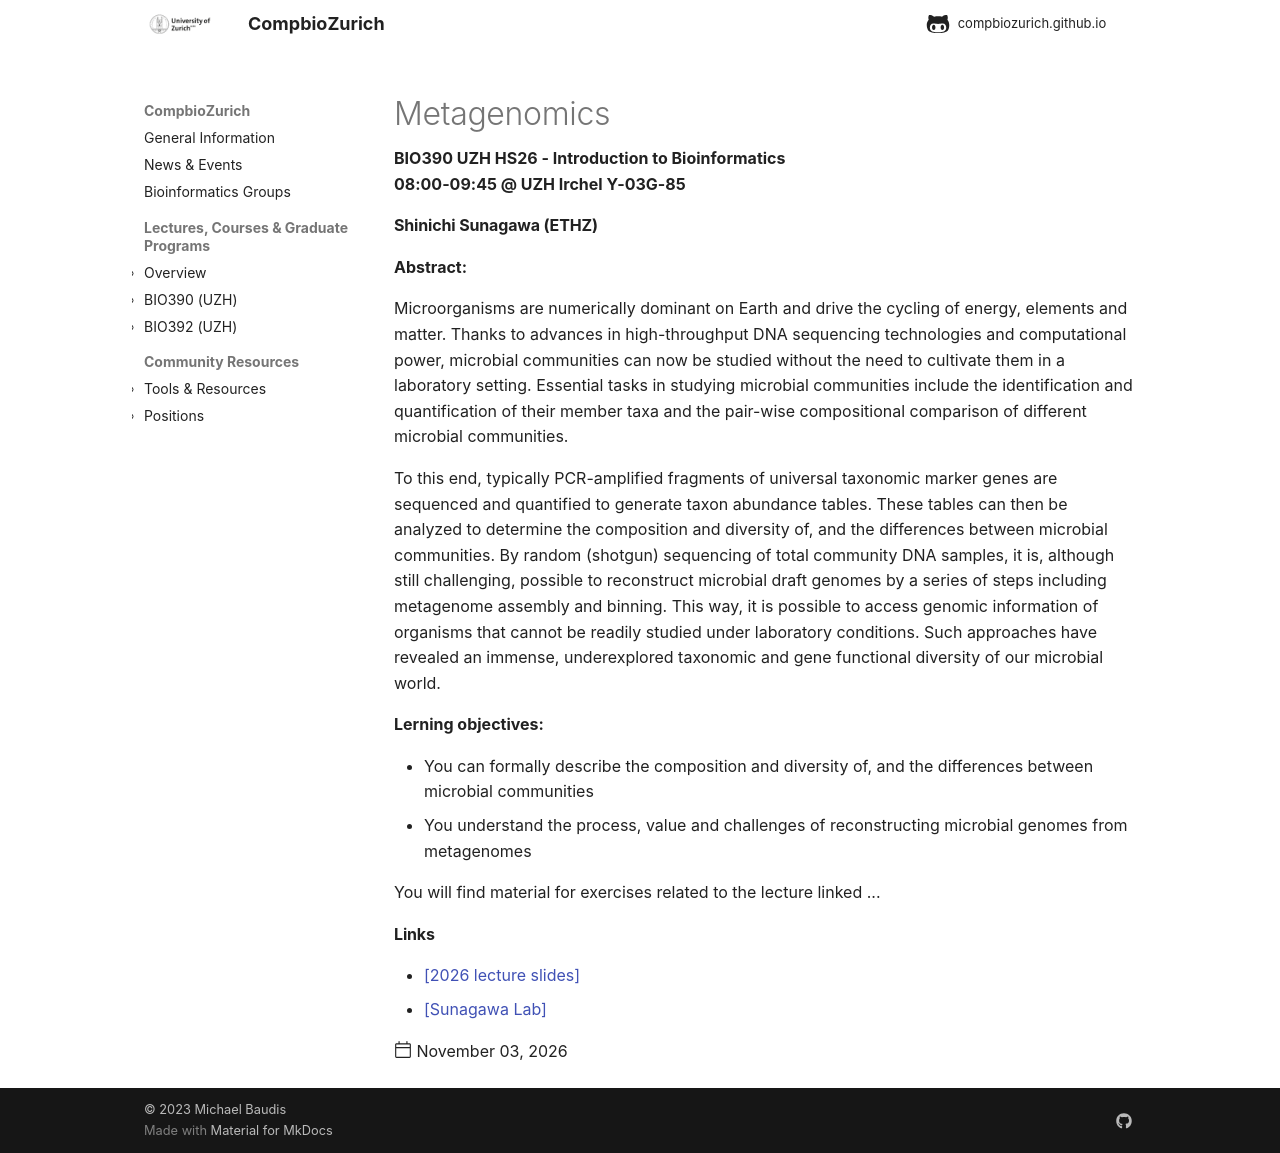

repository: compbiozurich/compbiozurich.github.io · page: teaching/UZH-BIO390/2026-11-03-Shinichi-Sunagawa/index.html · generator: mkdocs

---
template: post.html
title: 'Metagenomics'
description: BIO390 UZH HS26 - Introduction to Bioinformatics</br>08:00-09:45 @ UZH Irchel Y-03G-85
date: 2026-11-03
authors:
  - "@SuShiAtGit"
pdf_file_name:
links:
  - '[2026 lecture slides](https://raw.githubusercontent.com/compbiozurich/UZH-BIO390/main/course-material/2026-11-02___Shinichi-Sunagawa__Metagenomics__UZH-BIO390-HS26-lecture-07.pdf)'
  - '[Sunagawa Lab](https://sunagawalab.ethz.ch/web/)'
---

#### Shinichi Sunagawa (ETHZ)

**Abstract:**

Microorganisms are numerically dominant on Earth and drive the cycling of energy, elements and matter. Thanks to advances in high-throughput DNA sequencing technologies and computational power, microbial communities can now be studied without the need to cultivate them in a laboratory setting. Essential tasks in studying microbial communities include the identification and quantification of their member taxa and the pair-wise compositional comparison of different microbial communities.

<!--more-->

To this end, typically PCR-amplified fragments of universal taxonomic marker genes are sequenced and quantified to generate taxon abundance tables. These tables can then be analyzed to determine the composition and diversity of, and the differences between microbial communities. By random (shotgun) sequencing of total community DNA samples, it is, although still challenging, possible to reconstruct microbial draft genomes by a series of steps including metagenome assembly and binning. This way, it is possible to access genomic information of organisms that cannot be readily studied under laboratory conditions. Such approaches have revealed an immense, underexplored taxonomic and gene functional diversity of our microbial world.

**Lerning objectives:**

- You can formally describe the composition and diversity of, and the differences between microbial communities
- You understand the process, value and challenges of reconstructing microbial genomes from metagenomes

You will find material for exercises related to the lecture linked ...
